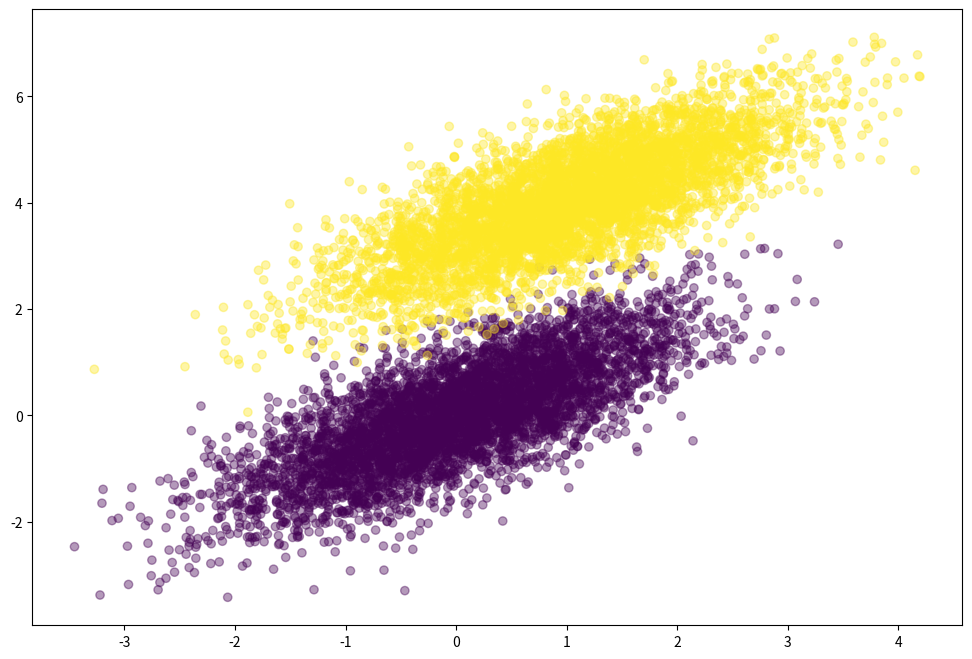

This chart was generated by the following Python code:
# -*- coding: utf-8 -*-
"""
Created on Sat Mar 24 17:22:33 2018

@author: Owner
"""

import numpy as np
import matplotlib.pyplot as plt

np.random.seed(12)
num_observations = 5000

x1 = np.random.multivariate_normal([0, 0], [[1, .75],[.75, 1]], num_observations)
x2 = np.random.multivariate_normal([1, 4], [[1, .75],[.75, 1]], num_observations)

simulated_separableish_features = np.vstack((x1, x2)).astype(np.float32)
simulated_labels = np.hstack((np.zeros(num_observations),
                              np.ones(num_observations)))



plt.figure(figsize=(12,8))
plt.scatter(simulated_separableish_features[:, 0], simulated_separableish_features[:, 1],
            c = simulated_labels, alpha = .4)

#logistic regression uses the sigmoid function
def sigmoid(scores):
    return 1 / (1 + np.exp(-scores))